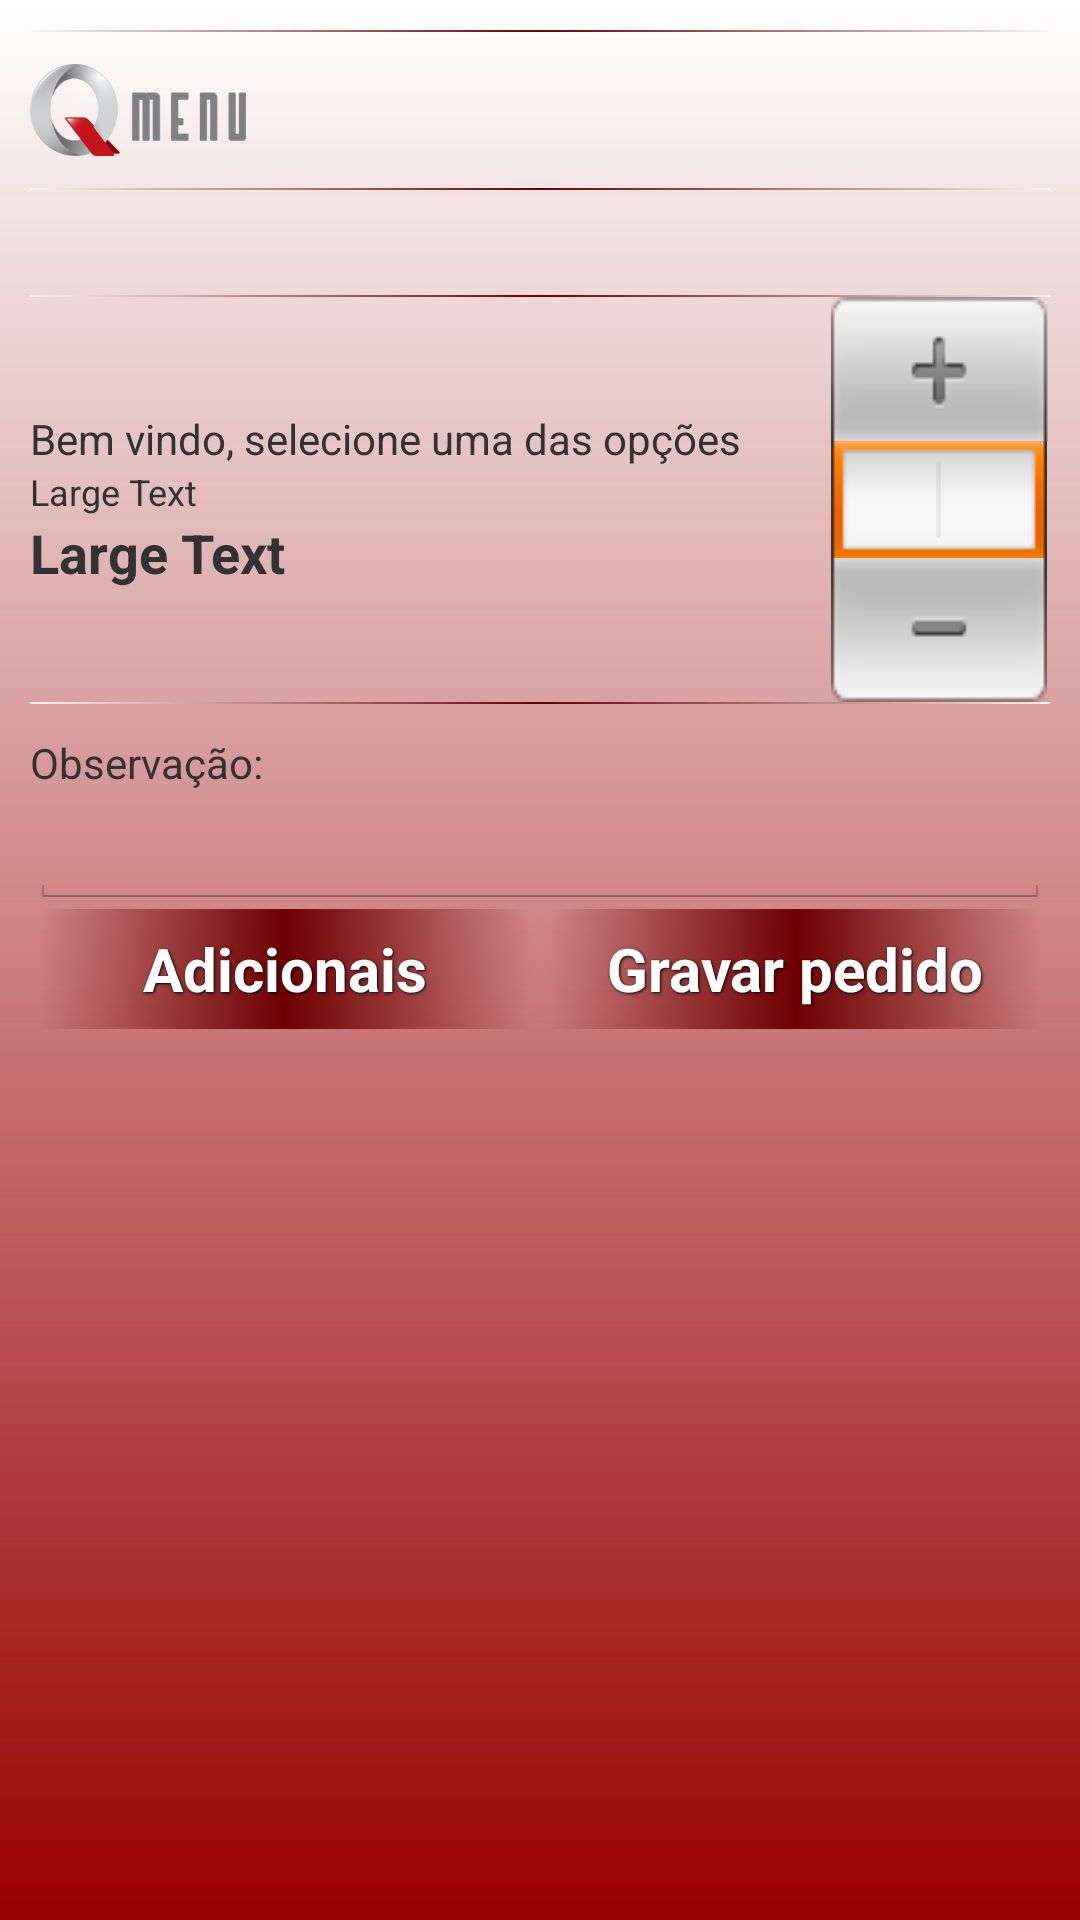

Android layout source for this screen:
<!-- AndroidManifest.xml: application theme TemaQMenu -->
<!-- res/layout/efetuapedido.xml -->
<?xml version="1.0" encoding="utf-8"?>
<LinearLayout xmlns:android="http://schemas.android.com/apk/res/android"
    style="@style/Tela"
    android:orientation="vertical" >

    <include layout="@layout/titulo" />

    <TextView
        android:id="@+id/txDescricao"
        android:layout_width="wrap_content"
        android:layout_height="wrap_content"
        android:textSize="26dp" />

    <View style="@style/Divider" />

    <LinearLayout
        android:layout_width="fill_parent"
        android:layout_height="wrap_content"
        android:gravity="center_vertical"
        android:orientation="horizontal" >

        <LinearLayout
            android:layout_width="wrap_content"
            android:layout_height="wrap_content"
            android:layout_marginRight="5dip"
            android:layout_weight="1"
            android:gravity="left|center_vertical"
            android:orientation="vertical" >

            <TextView
                android:id="@+id/txDescricaoEstab"
                android:layout_width="wrap_content"
                android:layout_height="wrap_content"
                android:text="@string/strMsgEstabInicio" />

            <TextView
                android:id="@+id/txPrecoUnitario"
                android:layout_width="wrap_content"
                android:layout_height="wrap_content"
                android:ellipsize="end"
                android:gravity="top|left"
                android:maxLines="2"
                android:text="Large Text"
                android:textSize="12sp" />

            <TextView
                android:id="@+id/txTotal"
                android:layout_width="wrap_content"
                android:layout_height="wrap_content"
                android:ellipsize="end"
                android:gravity="bottom|left"
                android:maxLines="1"
                android:text="Large Text"
                android:textSize="18sp"
                android:textStyle="bold" />
        </LinearLayout>

        <LinearLayout
            android:layout_width="wrap_content"
            android:layout_height="wrap_content"
            android:gravity="center_vertical"
            android:orientation="vertical" >

            <Button
                android:id="@+id/upButton"
                android:layout_width="wrap_content"
                android:layout_height="wrap_content"
                android:background="@drawable/timepicker_up_normal" />

            <EditText
                android:id="@+id/numberEditText"
                android:layout_width="wrap_content"
                android:layout_height="wrap_content"
                android:background="@drawable/timepicker_input_selected"
                android:editable="false"
                android:focusable="false"
                android:gravity="center"
                android:inputType="number" >

                <requestFocus />
            </EditText>

            <Button
                android:id="@+id/downButton"
                android:layout_width="wrap_content"
                android:layout_height="wrap_content"
                android:background="@drawable/timepicker_down_normal" />
        </LinearLayout>
    </LinearLayout>

    <View style="@style/Divider" />
    <TextView
        android:id="@+id/txObs"
        android:layout_width="wrap_content"
        android:layout_height="wrap_content"
        android:layout_marginTop="10dip"
        android:singleLine="true"
        android:imeOptions="actionNext"
        android:ems="10"
        android:text="@string/strObs" />

    <EditText
        android:id="@+id/edObs"
        android:layout_width="match_parent"
        android:layout_height="wrap_content" />

    <LinearLayout
        android:layout_width="fill_parent"
        android:layout_height="40dp"
        android:orientation="horizontal"
        android:weightSum="2" >

        <Button
            android:id="@+id/btAdicionais"
            style="@style/ButtonB"
            android:layout_gravity="center"
            android:layout_weight="1"
            android:text="@string/strBtAdicionais" />
        <Button
            android:id="@+id/btPedido"
            style="@style/ButtonB"
            android:layout_gravity="center"
            android:layout_weight="1"
            android:text="@string/strBtPedido" />
    </LinearLayout>

    <ImageView
        android:layout_marginTop="5dip"
        android:id="@+id/imgItem"
        android:layout_width="wrap_content"
        android:layout_height="wrap_content"
        android:padding="0px"
        android:layout_gravity="center"
        android:src="@drawable/ic_launcher" />

</LinearLayout>
<!-- res/layout/titulo.xml (included above) -->
<FrameLayout xmlns:android="http://schemas.android.com/apk/res/android"
    android:layout_width="match_parent"
    android:layout_height="wrap_content" >

    <LinearLayout
        android:layout_width="match_parent"
        android:layout_height="wrap_content"
        android:orientation="vertical" >

        <View style="@style/Divider" />

        <RelativeLayout
            android:layout_width="fill_parent"
            android:layout_height="52dp"
            android:orientation="horizontal" >

            <ImageView
                android:id="@+id/imageView1"
                android:layout_width="72dp"
                android:layout_height="52dp"
                android:padding="0px"
                android:layout_alignParentLeft="true"
                android:src="@drawable/qmenu" />

            <TextView
                android:id="@+id/txNomeRestaurante"
                style="@style/TextoNomeRestaurante"
                android:layout_alignParentRight="true"
                android:layout_centerVertical="true"
                android:gravity="center_vertical"
                android:text="" />
        </RelativeLayout>

        <View style="@style/Divider" />
    </LinearLayout>

</FrameLayout>
<!-- resources referenced by this layout -->
<resources>
  <string name="strBtAdicionais">Adicionais</string>
  <string name="strBtPedido">Gravar pedido</string>
  <string name="strMsgEstabInicio">Bem vindo, selecione uma das opções</string>
  <string name="strObs">Observação:</string>
  <style name="Divider">
          <item name="android:layout_width">match_parent</item>
          <item name="android:layout_height">0.7dp</item>
          <item name="android:background">@drawable/my_divider</item>
      </style>
  <style name="Tela">
          <item name="android:layout_width">fill_parent</item>
          <item name="android:layout_height">fill_parent</item>
          <item name="android:textSize">15sp</item>
          <item name="android:padding">10dp</item>
          <item name="android:background">@drawable/gradiente_tela</item>
      </style>
  <style name="TemaQMenu" parent="android:style/Theme.Light">
          <item name="android:windowNoTitle">true</item>
          <item name="android:dividerHeight">1dp</item>        
  	</style>
  <!-- drawable buttom_selectorb (drawable-mdpi) -->
  <selector xmlns:android="http://schemas.android.com/apk/res/android">
    <item android:state_pressed="true" android:drawable="@drawable/my_dividerbutton_p"/>
    <item android:state_focused="true" android:drawable="@drawable/my_dividerbutton_f" />
    <item android:drawable="@drawable/my_dividerbutton_n"/>
  </selector>
  <!-- drawable my_divider (drawable-mdpi) -->
  <shape
    xmlns:android="http://schemas.android.com/apk/res/android">
      <gradient android:startColor="#F4F4F4"  android:centerColor="#6E0000" android:endColor="#F4F4F4" android:angle="0" />
  </shape>
  <!-- drawable gradiente_tela (drawable-mdpi) -->
  <?xml version="1.0" encoding="utf-8"?>
  <layer-list xmlns:android="http://schemas.android.com/apk/res/android" >
  
      <item>
          <shape android:shape="rectangle" >
              <gradient
                  android:angle="90"
                  android:endColor="@android:color/transparent"
                  android:startColor="#900" />
          </shape>
      </item>
  </layer-list>
  <!-- drawable my_dividerbutton_p (drawable-mdpi) -->
  <?xml version="1.0" encoding="utf-8"?>
  <layer-list xmlns:android="http://schemas.android.com/apk/res/android" >
  
      <item>
          <shape android:shape="rectangle" >
              <gradient
                  android:angle="0"
                  android:centerColor="@android:color/transparent"
                  android:endColor="#6E0000"
                  android:startColor="#6E0000" />
          </shape>
      </item>
      <item
          android:bottom="1dp"
          android:top="1dp">
          <shape android:shape="rectangle" >
              <solid android:color="@android:color/transparent" />
          </shape>
      </item>
  
  </layer-list>
  <!-- drawable my_dividerbutton_f (drawable-mdpi) -->
  <?xml version="1.0" encoding="utf-8"?>
  <layer-list xmlns:android="http://schemas.android.com/apk/res/android" >
  
      <item>
          <shape android:shape="rectangle" >
              <gradient android:startColor="#F4F4F4"  android:centerColor="#919191" android:endColor="#F4F4F4" android:angle="0" />
          </shape>
      </item>
      <item
          android:bottom="1dp"
          android:top="1dp">
          <shape android:shape="rectangle" >
              <solid android:color="#FFFFFF" />
          </shape>
      </item>
  
  </layer-list>
  <!-- drawable my_dividerbutton_n (drawable-mdpi) -->
  <?xml version="1.0" encoding="utf-8"?>
  <layer-list xmlns:android="http://schemas.android.com/apk/res/android" >
  
      <item>
          <shape android:shape="rectangle" >
              <gradient
                  android:angle="0"
                  android:centerColor="#6E0000"
                  android:endColor="@android:color/transparent"
                  android:startColor="@android:color/transparent" />
          </shape>
      </item>
      <item
          android:bottom="1dp"
          android:top="1dp">
          <shape android:shape="rectangle" >
              <solid android:color="@android:color/transparent" />
          </shape>
      </item>
  
  </layer-list>
</resources>
